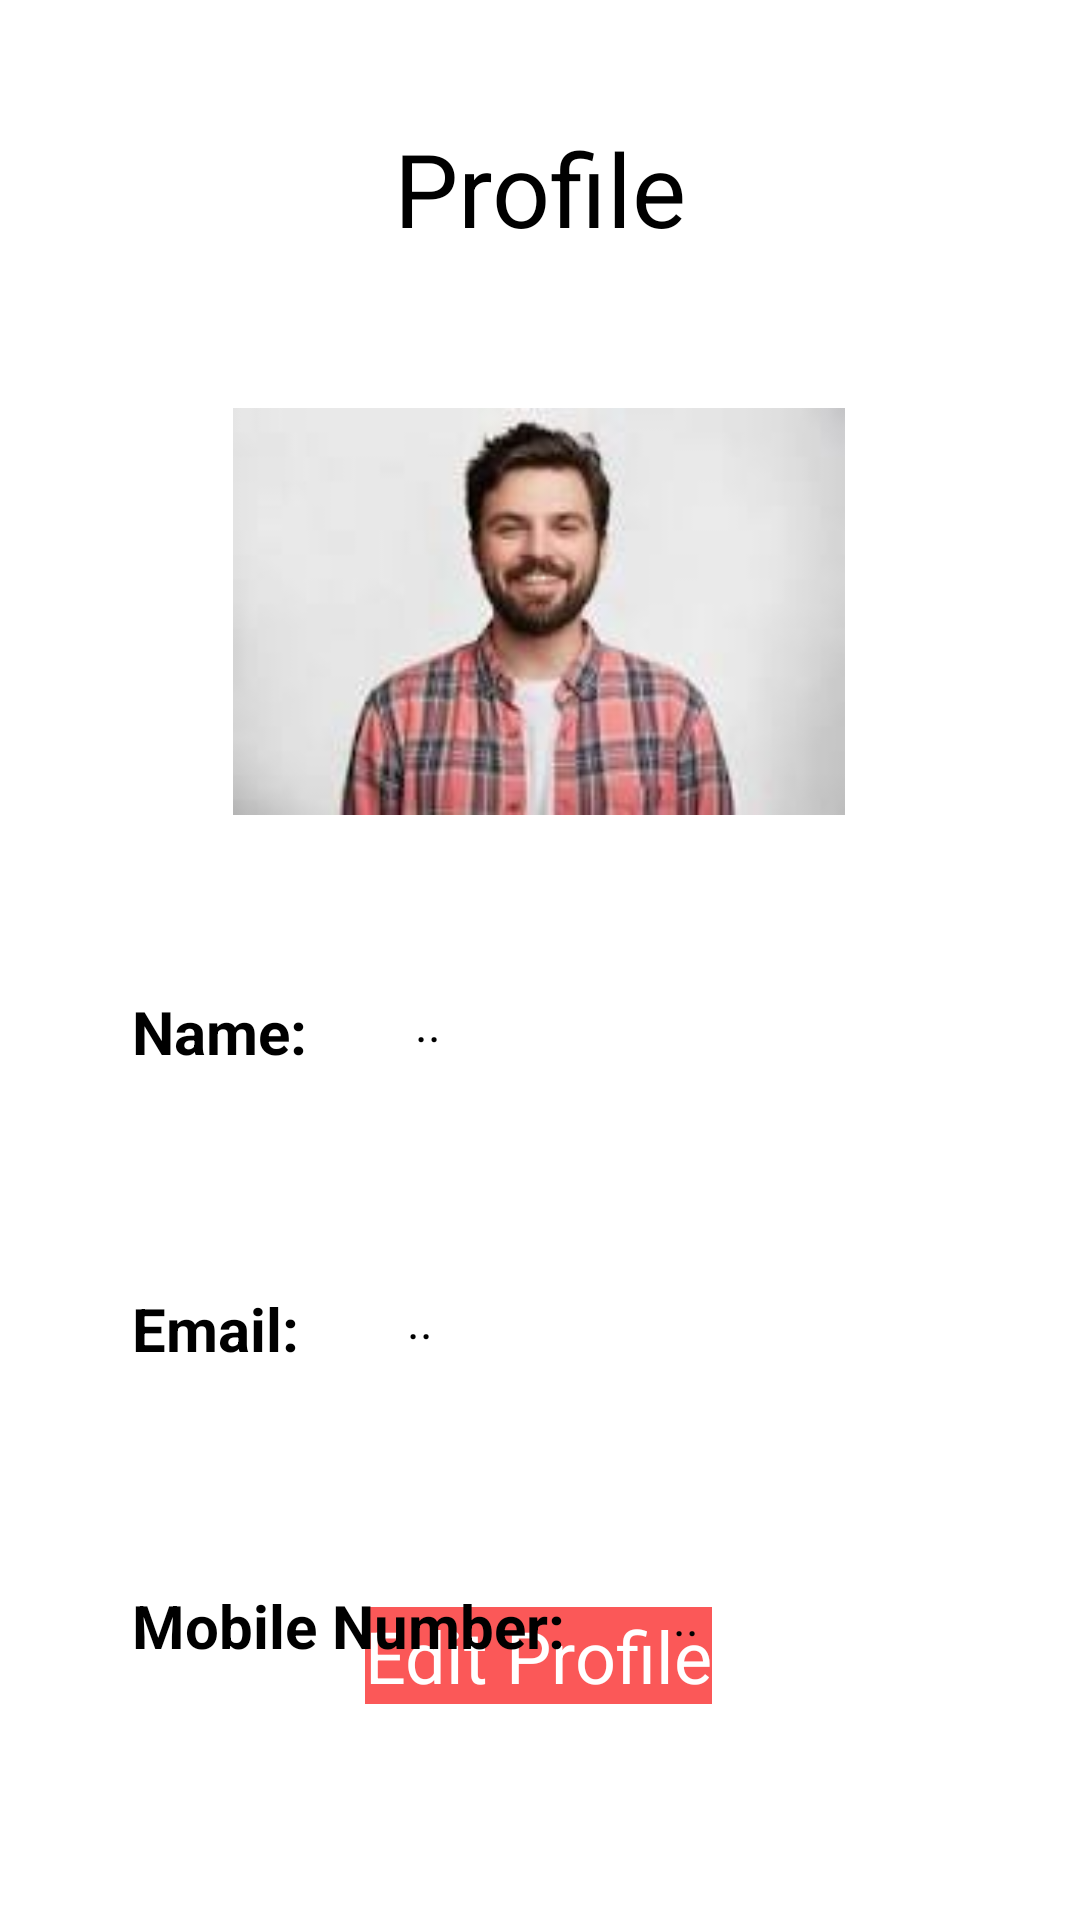

The Android layout XML behind this screen, and the referenced resources:
<!-- AndroidManifest.xml: application theme Theme.FashionStore -->
<!-- res/layout/profile.xml -->
<?xml version="1.0" encoding="utf-8"?>
<androidx.constraintlayout.widget.ConstraintLayout xmlns:android="http://schemas.android.com/apk/res/android"
    xmlns:app="http://schemas.android.com/apk/res-auto"
    xmlns:tools="http://schemas.android.com/tools"
    android:layout_width="match_parent"
    android:layout_height="match_parent"
    android:background="@color/white"
    >

    <ImageView
        android:id="@+id/imageView8"
        android:layout_width="204dp"
        android:layout_height="149dp"
        android:layout_marginTop="44dp"
        app:layout_constraintEnd_toEndOf="parent"
        app:layout_constraintHorizontal_bias="0.497"
        app:layout_constraintStart_toStartOf="parent"
        app:layout_constraintTop_toBottomOf="@+id/textView3"
        app:srcCompat="@drawable/img_13" />

    <TextView
        android:id="@+id/textView3"
        android:layout_width="wrap_content"
        android:layout_height="wrap_content"
        android:layout_marginTop="40dp"
        android:text="Profile"
        android:textColor="#000000"
        android:textSize="34sp"
        app:layout_constraintEnd_toEndOf="parent"
        app:layout_constraintStart_toStartOf="parent"
        app:layout_constraintTop_toTopOf="parent" />

    <TextView
        android:id="@+id/editprof"
        android:layout_width="wrap_content"
        android:layout_height="wrap_content"
        android:layout_marginBottom="72dp"
        android:background="#FB5858"
        android:text="Edit Profile"
        android:textAlignment="center"
        android:textColor="@color/white"
        android:textSize="24sp"
        app:layout_constraintBottom_toBottomOf="parent"
        app:layout_constraintEnd_toEndOf="parent"
        app:layout_constraintHorizontal_bias="0.498"
        app:layout_constraintStart_toStartOf="parent" />

    <TextView
        android:id="@+id/textView41"
        android:layout_width="wrap_content"
        android:layout_height="wrap_content"
        android:layout_marginStart="44dp"
        android:layout_marginTop="52dp"
        android:text="Name:"
        android:textColor="@color/black"
        android:textSize="20sp"
        android:textStyle="bold"
        app:layout_constraintStart_toStartOf="parent"
        app:layout_constraintTop_toBottomOf="@+id/imageView8" />

    <TextView
        android:id="@+id/textView43"
        android:layout_width="wrap_content"
        android:layout_height="wrap_content"
        android:layout_marginTop="72dp"
        android:text="Email:"
        android:textColor="@color/black"
        android:textSize="20sp"
        android:textStyle="bold"
        app:layout_constraintStart_toStartOf="@+id/textView41"
        app:layout_constraintTop_toBottomOf="@+id/textView41" />

    <TextView
        android:id="@+id/textView44"
        android:layout_width="wrap_content"
        android:layout_height="wrap_content"
        android:layout_marginTop="72dp"
        android:text="Mobile Number:"
        android:textSize="20sp"
        android:textStyle="bold"
        android:textColor="@color/black"
        app:layout_constraintStart_toStartOf="@+id/textView43"
        app:layout_constraintTop_toBottomOf="@+id/textView43" />

    <TextView
        android:id="@+id/name"
        android:layout_width="wrap_content"
        android:layout_height="wrap_content"
        android:layout_marginStart="36dp"
        android:text=".."
        android:textColor="@color/black"
        android:textSize="16sp"
        app:layout_constraintStart_toEndOf="@+id/textView41"
        app:layout_constraintTop_toTopOf="@+id/textView41" />

    <TextView
        android:id="@+id/user_email"
        android:layout_width="wrap_content"
        android:layout_height="wrap_content"
        android:layout_marginStart="36dp"
        android:text=".."
        android:textColor="@color/black"
        android:textSize="16sp"
        app:layout_constraintStart_toEndOf="@+id/textView43"
        app:layout_constraintTop_toTopOf="@+id/textView43" />

    <TextView
        android:id="@+id/user_num"
        android:layout_width="wrap_content"
        android:layout_height="wrap_content"
        android:layout_marginStart="36dp"
        android:text=".."
        android:textSize="16sp"
        android:textColor="@color/black"
        app:layout_constraintStart_toEndOf="@+id/textView44"
        app:layout_constraintTop_toTopOf="@+id/textView44" />
</androidx.constraintlayout.widget.ConstraintLayout>
<!-- resources referenced by this layout -->
<resources>
  <color name="black">#FF000000</color>
  <color name="white">#FFFFFFFF</color>
  <!-- drawable img_13: png bitmap (drawable, 38029 bytes) -->
  <style name="Theme.FashionStore" parent="Theme.MaterialComponents.DayNight.DarkActionBar">
          
          <item name="colorPrimary">@color/purple_500</item>
          <item name="colorPrimaryVariant">@color/purple_700</item>
          <item name="colorOnPrimary">@color/white</item>
          
          <item name="colorSecondary">@color/teal_200</item>
          <item name="colorSecondaryVariant">@color/teal_700</item>
          <item name="colorOnSecondary">@color/black</item>
          
          <item name="android:statusBarColor">?attr/colorPrimaryVariant</item>
          
      </style>
  <color name="purple_500">#FF6200EE</color>
  <color name="purple_700">#FF3700B3</color>
  <color name="teal_200">#FF03DAC5</color>
  <color name="teal_700">#FF018786</color>
</resources>
